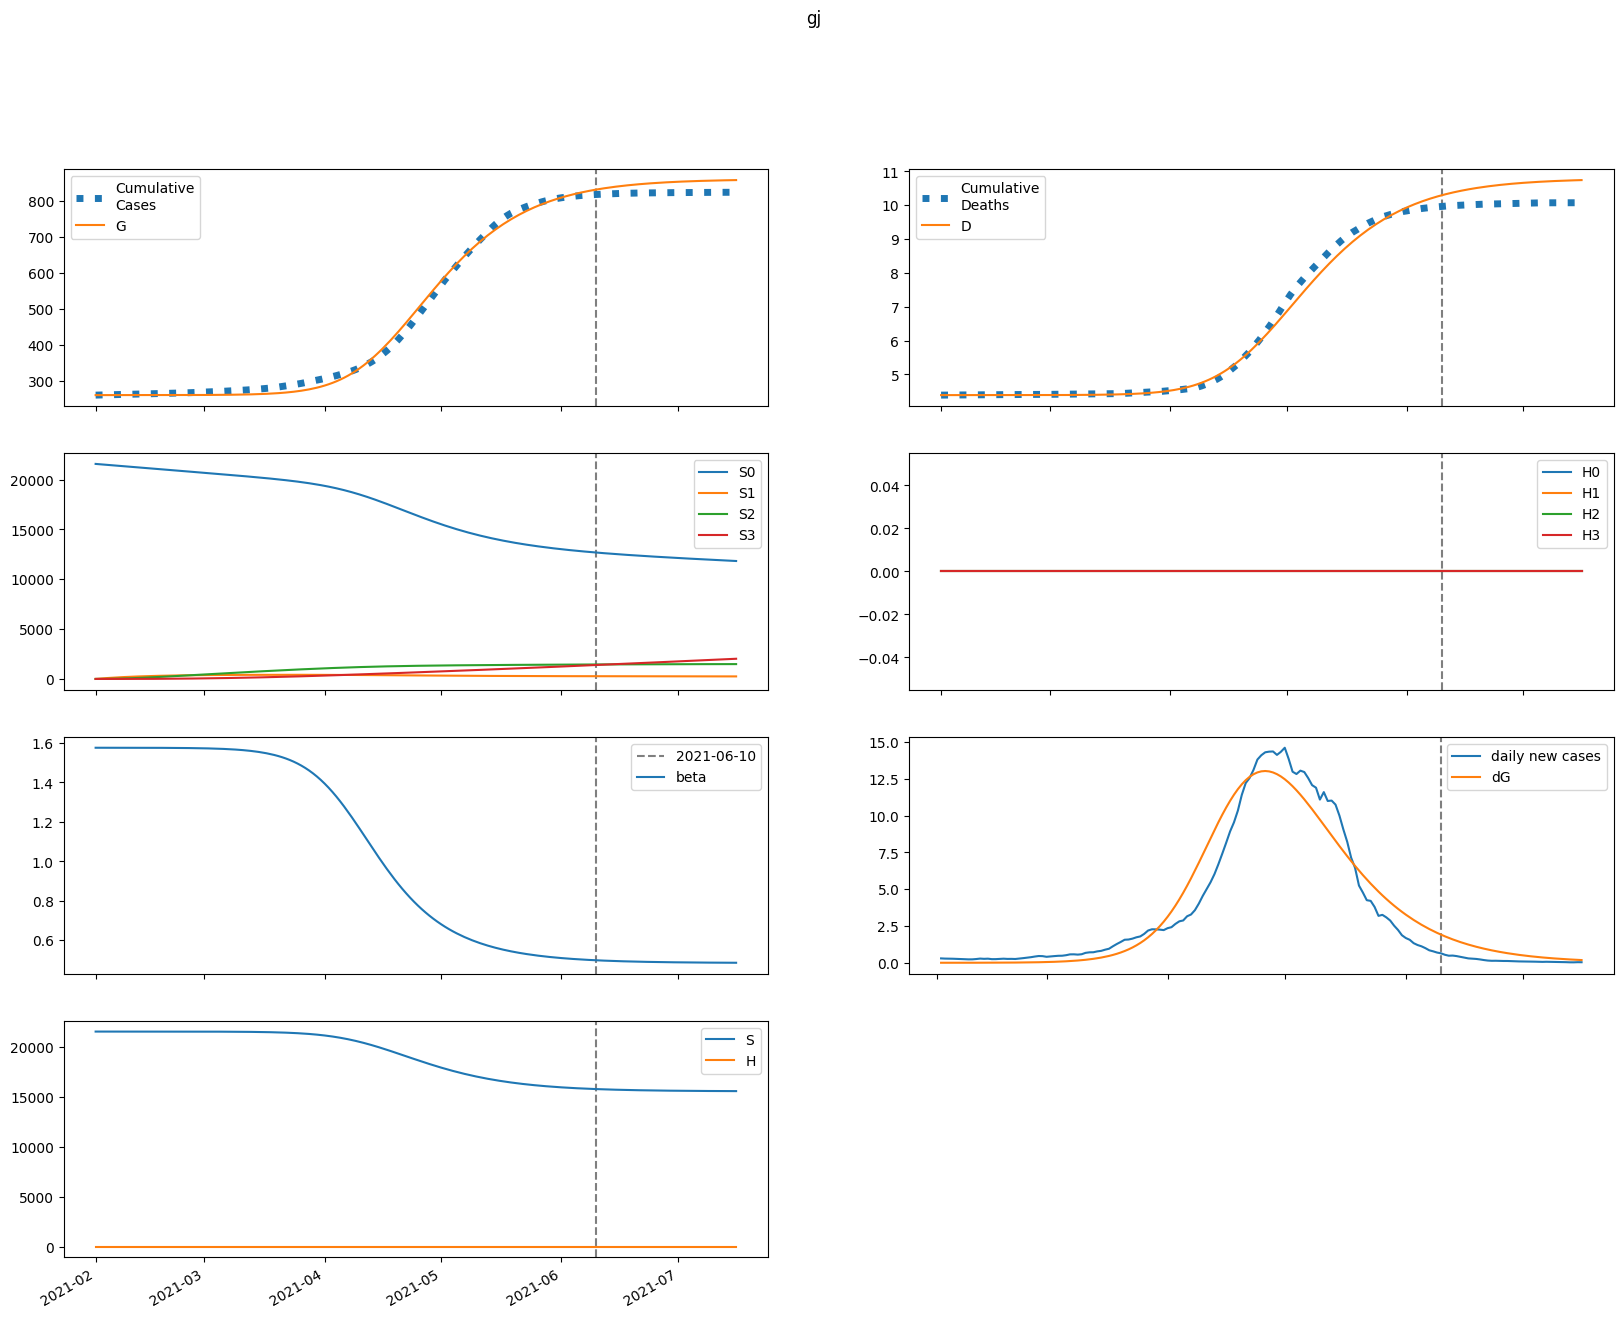

The table this chart was drawn from, first rows:
series, 2021-02-01, 2021-02-02, 2021-02-03, 2021-02-04, 2021-02-05, 2021-02-06, 2021-02-07, 2021-02-08, 2021-02-09, 2021-02-10, 2021-02-11, 2021-02-12, 2021-02-13, 2021-02-14, 2021-02-15, 2021-02-16, 2021-02-17, 2021-02-18, 2021-02-19, 2021-02-20, 2021-02-21, 2021-02-22, 2021-02-23
S, 21566601, 21566601, 21566588, 21566569, 21566545, 21566516, 21566483, 21566445, 21566401, 21566350, 21566291, 21566223, 21566144, 21566053, 21565948, 21565827, 21565687, 21565526, 21565339, 21565124, 21564876, 21564589, 21564259
E, 81.48, 59.26, 55.68, 59.66, 67.25, 77.1, 88.89, 102.7, 118.6, 137.1, 158.4, 183, 211.5, 244.3, 282.2, 325.9, 376.4, 434.6, 501.8, 579.2, 668.5, 771.4, 890.1
I, 0.02532, 2.257, 3.38, 4.154, 4.865, 5.626, 6.487, 7.48, 8.629, 9.961, 11.5, 13.28, 15.34, 17.73, 20.48, 23.66, 27.33, 31.56, 36.45, 42.09, 48.6, 56.11, 64.77
A, 0.2279, 20.31, 30.89, 38.47, 45.52, 53.03, 61.47, 71.14, 82.28, 95.13, 110, 127.1, 146.9, 169.8, 196.2, 226.7, 261.9, 302.5, 349.4, 403.5, 465.9, 537.9, 620.9
IH, 0.0, 0.001204, 0.108, 0.2225, 0.3248, 0.4171, 0.5061, 0.5979, 0.6976, 0.8093, 0.9365, 1.083, 1.251, 1.445, 1.669, 1.929, 2.228, 2.574, 2.973, 3.433, 3.965, 4.579, 5.287
IN, 0.004446, 0.008173, 0.4031, 0.9313, 1.51, 2.12, 2.765, 3.456, 4.211, 5.045, 5.977, 7.03, 8.225, 9.588, 11.15, 12.94, 15, 17.37, 20.1, 23.25, 26.88, 31.06, 35.89
D, 4387, 4387, 4387, 4387, 4387, 4387, 4387, 4387, 4387, 4387, 4387, 4387, 4387, 4387, 4387, 4387, 4387, 4387, 4387, 4387, 4387, 4388, 4388
R, 0.0, 0.0463, 4.111, 10.4, 18.33, 27.81, 38.93, 51.88, 66.91, 84.33, 104.5, 127.8, 154.8, 186.1, 222.2, 263.9, 312.1, 367.8, 432.2, 506.5, 592.4, 691.5, 805.9
G, 261540, 261542, 261544, 261545, 261547, 261549, 261551, 261553, 261556, 261560, 261563, 261568, 261573, 261578, 261585, 261593, 261602, 261612, 261624, 261638, 261654, 261672, 261693
H, 0.0, 0.0, 0.0, 0.0, 0.0, 0.0, 0.0, 0.0, 0.0, 0.0, 0.0, 0.0, 0.0, 0.0, 0.0, 0.0, 0.0, 0.0, 0.0, 0.0, 0.0, 0.0, 0.0
S0, 21566601, 21534251, 21501937, 21469665, 21437436, 21405252, 21373111, 21341014, 21308959, 21276945, 21244971, 21213037, 21181140, 21149278, 21117451, 21085656, 21053890, 21022151, 20990435, 20958739, 20927057, 20895387, 20863721
E0, 81.48, 59.26, 55.66, 59.59, 67.09, 76.83, 88.47, 102.1, 117.8, 135.9, 156.9, 181.1, 209, 241.2, 278.4, 321.2, 370.6, 427.6, 493.2, 568.9, 656, 756.4, 872.1
I0, 0.02532, 2.257, 3.38, 4.154, 4.863, 5.62, 6.475, 7.459, 8.596, 9.912, 11.43, 13.19, 15.22, 17.56, 20.27, 23.39, 26.99, 31.14, 35.93, 41.45, 47.82, 55.16, 63.62
A0, 0.2279, 20.31, 30.89, 38.47, 45.5, 52.97, 61.36, 70.95, 81.97, 94.68, 109.3, 126.2, 145.7, 168.2, 194.2, 224.1, 258.7, 298.5, 344.4, 397.4, 458.5, 528.9, 610
IH0, 0.0, 0.001204, 0.108, 0.2225, 0.3248, 0.417, 0.5057, 0.5971, 0.6962, 0.8069, 0.9328, 1.077, 1.243, 1.435, 1.656, 1.911, 2.205, 2.544, 2.936, 3.388, 3.909, 4.509, 5.202
IN0, 0.004446, 0.008173, 0.4031, 0.9313, 1.51, 2.119, 2.763, 3.453, 4.204, 5.033, 5.959, 7.002, 8.185, 9.533, 11.07, 12.84, 14.87, 17.2, 19.89, 22.98, 26.54, 30.64, 35.37
D0, 4387, 4387, 4387, 4387, 4387, 4387, 4387, 4387, 4387, 4387, 4387, 4387, 4387, 4387, 4387, 4387, 4387, 4387, 4387, 4387, 4387, 4388, 4388
R0, 0.0, 0.0463, 4.111, 10.4, 18.33, 27.81, 38.92, 51.84, 66.83, 84.19, 104.3, 127.5, 154.3, 185.3, 221, 262.4, 310, 365.1, 428.6, 501.9, 586.5, 684, 796.6
G0, 261540, 261542, 261544, 261545, 261547, 261549, 261551, 261553, 261556, 261559, 261563, 261567, 261572, 261578, 261585, 261592, 261601, 261611, 261623, 261637, 261652, 261670, 261691
H0, 0.0, 0.0, 0.0, 0.0, 0.0, 0.0, 0.0, 0.0, 0.0, 0.0, 0.0, 0.0, 0.0, 0.0, 0.0, 0.0, 0.0, 0.0, 0.0, 0.0, 0.0, 0.0, 0.0
S1, 0.0, 32350, 62341, 90140, 115906, 139783, 161906, 182401, 201383, 218962, 235236, 250300, 264240, 277137, 289064, 300091, 310282, 319698, 328392, 336418, 343822, 350649, 356941
E1, 0.0, 0.0, 0.01904, 0.06951, 0.1506, 0.2615, 0.4035, 0.5796, 0.7943, 1.054, 1.364, 1.735, 2.175, 2.695, 3.31, 4.034, 4.884, 5.882, 7.051, 8.417, 10.01, 11.87, 14.04
I1, 0.0, 0.0, 0.0, 0.0005226, 0.002314, 0.005932, 0.01179, 0.02023, 0.03163, 0.04638, 0.06495, 0.08791, 0.1159, 0.1497, 0.1903, 0.2387, 0.2962, 0.3642, 0.4444, 0.5388, 0.6496, 0.7795, 0.9315
A1, 0.0, 0.0, 0.0, 0.004703, 0.02094, 0.05396, 0.1078, 0.1859, 0.2919, 0.4298, 0.6041, 0.8204, 1.085, 1.405, 1.79, 2.25, 2.797, 3.444, 4.209, 5.109, 6.167, 7.407, 8.859
IH1, 0.0, 0.0, 0.0, 0.0, 2.4850809227945793e-05, 0.0001243, 0.0003532, 0.0007625, 0.001398, 0.002304, 0.003523, 0.005103, 0.007099, 0.009572, 0.0126, 0.01625, 0.02065, 0.02589, 0.03213, 0.03951, 0.04822, 0.05847, 0.07051
IN1, 0.0, 0.0, 0.0, 0.0, 9.175864468010591e-05, 0.0004833, 0.001447, 0.003282, 0.006304, 0.01084, 0.01723, 0.02584, 0.0371, 0.05145, 0.06942, 0.0916, 0.1187, 0.1515, 0.1909, 0.2381, 0.2942, 0.3606, 0.4392
D1, 0.0, 0.0, 0.0, 0.0, 0.0, 5.33353113673522e-07, 3.2002947611306528e-06, 1.077991408457214e-05, 2.7144943781687807e-05, 5.715432867989416e-05, 0.0001066, 0.0001822, 0.0002917, 0.0004441, 0.0006495, 0.0009199, 0.001269, 0.001712, 0.002268, 0.002957, 0.003805, 0.00484, 0.006095
R1, 0.0, 0.0, 0.0, 0.0, 0.0009407, 0.005153, 0.01607, 0.03801, 0.07603, 0.136, 0.2247, 0.3497, 0.52, 0.7459, 1.039, 1.414, 1.885, 2.472, 3.196, 4.081, 5.158, 6.458, 8.022
G1, 0.0, 0.0, 0.0, 0.0005226, 0.002431, 0.006565, 0.01374, 0.02482, 0.04073, 0.06254, 0.09146, 0.1289, 0.1765, 0.2362, 0.3102, 0.4011, 0.5118, 0.6459, 0.8074, 1.001, 1.232, 1.507, 1.833
H1, 0.0, 0.0, 0.0, 0.0, 0.0, 0.0, 0.0, 0.0, 0.0, 0.0, 0.0, 0.0, 0.0, 0.0, 0.0, 0.0, 0.0, 0.0, 0.0, 0.0, 0.0, 0.0, 0.0
S2, 0.0, 0.0, 2311, 6736, 13094, 21218, 30949, 42146, 54673, 68406, 83232, 99043, 115743, 133239, 151448, 170292, 189699, 209603, 229943, 250661, 271705, 293028, 314584
E2, 0.0, 0.0, 0.0, 0.0007226, 0.003144, 0.008301, 0.01738, 0.0318, 0.05331, 0.08402, 0.1266, 0.1841, 0.2604, 0.3603, 0.4893, 0.6543, 0.8636, 1.127, 1.456, 1.866, 2.372, 2.996, 3.76
I2, 0.0, 0.0, 0.0, 0.0, 1.9838184245127675e-05, 0.0001017, 0.0003069, 0.0007155, 0.001429, 0.002573, 0.004306, 0.006819, 0.01035, 0.01519, 0.02169, 0.03028, 0.04149, 0.05594, 0.0744, 0.09777, 0.1272, 0.1639, 0.2096
A2, 0.0, 0.0, 0.0, 0.0, 0.0001785, 0.0009197, 0.002787, 0.006523, 0.01308, 0.02363, 0.03966, 0.063, 0.09587, 0.141, 0.2018, 0.2824, 0.3876, 0.5234, 0.6972, 0.9175, 1.195, 1.542, 1.974
IH2, 0.0, 0.0, 0.0, 0.0, 0.0, 9.433336081559458e-07, 5.37692430634808e-06, 1.7669644319750067e-05, 4.4129389388245176e-05, 9.318240239270063e-05, 0.0001757, 0.0003052, 0.0004988, 0.0007775, 0.001167, 0.001699, 0.002412, 0.003352, 0.004577, 0.006155, 0.00817, 0.01072, 0.01393
IN2, 0.0, 0.0, 0.0, 0.0, 0.0, 3.483146668247906e-06, 2.078117766006169e-05, 7.130734778049468e-05, 0.0001854, 0.0004063, 0.0007924, 0.00142, 0.002388, 0.003819, 0.005868, 0.008727, 0.01263, 0.01787, 0.0248, 0.03385, 0.04554, 0.0605, 0.07949
D2, 0.0, 0.0, 0.0, 0.0, 0.0, 0.0, 2.024601744465773e-08, 1.356466587063768e-07, 5.148761529654406e-07, 1.461990068606626e-06, 3.4618897096950597e-06, 7.231971047321069e-06, 1.3782486218849609e-05, 2.4488241671644434e-05, 4.1174449331426026e-05, 6.621985960147275e-05, 0.0001027, 0.0001544, 0.0002264, 0.0003246, 0.0004567, 0.0006321, 0.0008621
R2, 0.0, 0.0, 0.0, 0.0, 0.0, 3.5708731641229824e-05, 0.0002206, 0.0007835, 0.002107, 0.00477, 0.0096, 0.01773, 0.03069, 0.05045, 0.07959, 0.1214, 0.18, 0.2605, 0.3694, 0.5147, 0.7062, 0.9559, 1.278
G2, 0.0, 0.0, 0.0, 0.0, 1.9838184245127675e-05, 0.0001062, 0.000334, 0.0008111, 0.001684, 0.003147, 0.005454, 0.008928, 0.01398, 0.02113, 0.03102, 0.04445, 0.06242, 0.08612, 0.1171, 0.157, 0.2083, 0.2734, 0.3556
H2, 0.0, 0.0, 0.0, 0.0, 0.0, 0.0, 0.0, 0.0, 0.0, 0.0, 0.0, 0.0, 0.0, 0.0, 0.0, 0.0, 0.0, 0.0, 0.0, 0.0, 0.0, 0.0, 0.0
S3, 0.0, 0.0, 0.0, 27.51, 107.7, 263.6, 516.2, 884.6, 1386, 2037, 2852, 3842, 5022, 6399, 7986, 9789, 11816, 14074, 16569, 19307, 22291, 25525, 29014
E3, 0.0, 0.0, 0.0, 0.0, 6.1140176950054716e-06, 3.272945517777277e-05, 0.0001044, 0.0002586, 0.0005503, 0.001056, 0.001883, 0.003172, 0.005114, 0.007958, 0.01203, 0.01775, 0.02565, 0.03642, 0.05093, 0.07026, 0.09581, 0.1293, 0.1728
I3, 0.0, 0.0, 0.0, 0.0, 0.0, 1.6784425067472158e-07, 1.028894257696989e-06, 3.664222197083432e-06, 9.946343327207875e-06, 2.283304857823819e-05, 4.6737002947331e-05, 8.799095517796544e-05, 0.0001554, 0.0002611, 0.0004213, 0.0006575, 0.000998, 0.001479, 0.002149, 0.003068, 0.004312, 0.00598, 0.008194
A3, 0.0, 0.0, 0.0, 0.0, 0.0, 1.5105982560724946e-06, 9.294987408084837e-06, 3.322012953291221e-05, 9.047355198941038e-05, 0.0002083, 0.0004277, 0.0008073, 0.001429, 0.002407, 0.003892, 0.006086, 0.009253, 0.01374, 0.01999, 0.02857, 0.04022, 0.05585, 0.07661
IH3, 0.0, 0.0, 0.0, 0.0, 0.0, 0.0, 7.98123057235459e-09, 5.349005659271606e-08, 2.0483136131710328e-07, 5.901113236698523e-07, 1.423244514615856e-06, 3.036402994887769e-06, 5.92069622163536e-06, 1.0777242106926862e-05, 1.8581237027601147e-05, 3.066216497251756e-05, 4.8803920504716627e-05, 7.536937957938194e-05, 0.0001135, 0.0001671, 0.0002414, 0.0003431, 0.0004806
IN3, 0.0, 0.0, 0.0, 0.0, 0.0, 0.0, 2.946974054169342e-08, 2.0535314016173655e-07, 8.154870090759919e-07, 2.429913470322358e-06, 6.045774479714956e-06, 1.3273658247275073e-05, 2.657547859328078e-05, 4.956653658766325e-05, 8.739743420960964e-05, 0.0001472, 0.0002389, 0.0003755, 0.0005745, 0.0008589, 0.001259, 0.001812, 0.002569
D3, 0.0, 0.0, 0.0, 0.0, 0.0, 0.0, 0.0, 1.712947911541109e-10, 1.3193092470461885e-09, 5.715441515190191e-09, 1.8380530567476797e-08, 4.892649333377159e-08, 1.1409439095981067e-07, 2.411655754817687e-07, 4.724689339284978e-07, 8.712632159848015e-07, 1.5293408266596659e-06, 2.5767804782986204e-06, 4.1943734067856336e-06, 6.629364698656503e-06, 1.0215291492712801e-05, 1.5396867936854325e-05, 2.276106809900556e-05
R3, 0.0, 0.0, 0.0, 0.0, 0.0, 0.0, 3.0211965121449893e-07, 2.1691300737295015e-06, 8.868128146879698e-06, 2.7178056669467387e-05, 6.947773465089982e-05, 0.0001566, 0.0003214, 0.000614, 0.001108, 0.001908, 0.003161, 0.00507, 0.00791, 0.01205, 0.01797, 0.02631, 0.03792
G3, 0.0, 0.0, 0.0, 0.0, 0.0, 1.6784425067472158e-07, 1.066345228811037e-06, 3.931249629527073e-06, 1.1030966114313805e-05, 2.6136992045916987e-05, 5.513566869064173e-05, 0.0001068, 0.0001939, 0.0003343, 0.0005527, 0.000883, 0.00137, 0.002074, 0.003074, 0.004472, 0.006401, 0.009031, 0.01258
H3, 0.0, 0.0, 0.0, 0.0, 0.0, 0.0, 0.0, 0.0, 0.0, 0.0, 0.0, 0.0, 0.0, 0.0, 0.0, 0.0, 0.0, 0.0, 0.0, 0.0, 0.0, 0.0, 0.0
beta, 1.576, 1.576, 1.576, 1.576, 1.576, 1.576, 1.576, 1.576, 1.576, 1.576, 1.576, 1.576, 1.576, 1.575, 1.575, 1.575, 1.575, 1.575, 1.575, 1.575, 1.575, 1.575, 1.575
